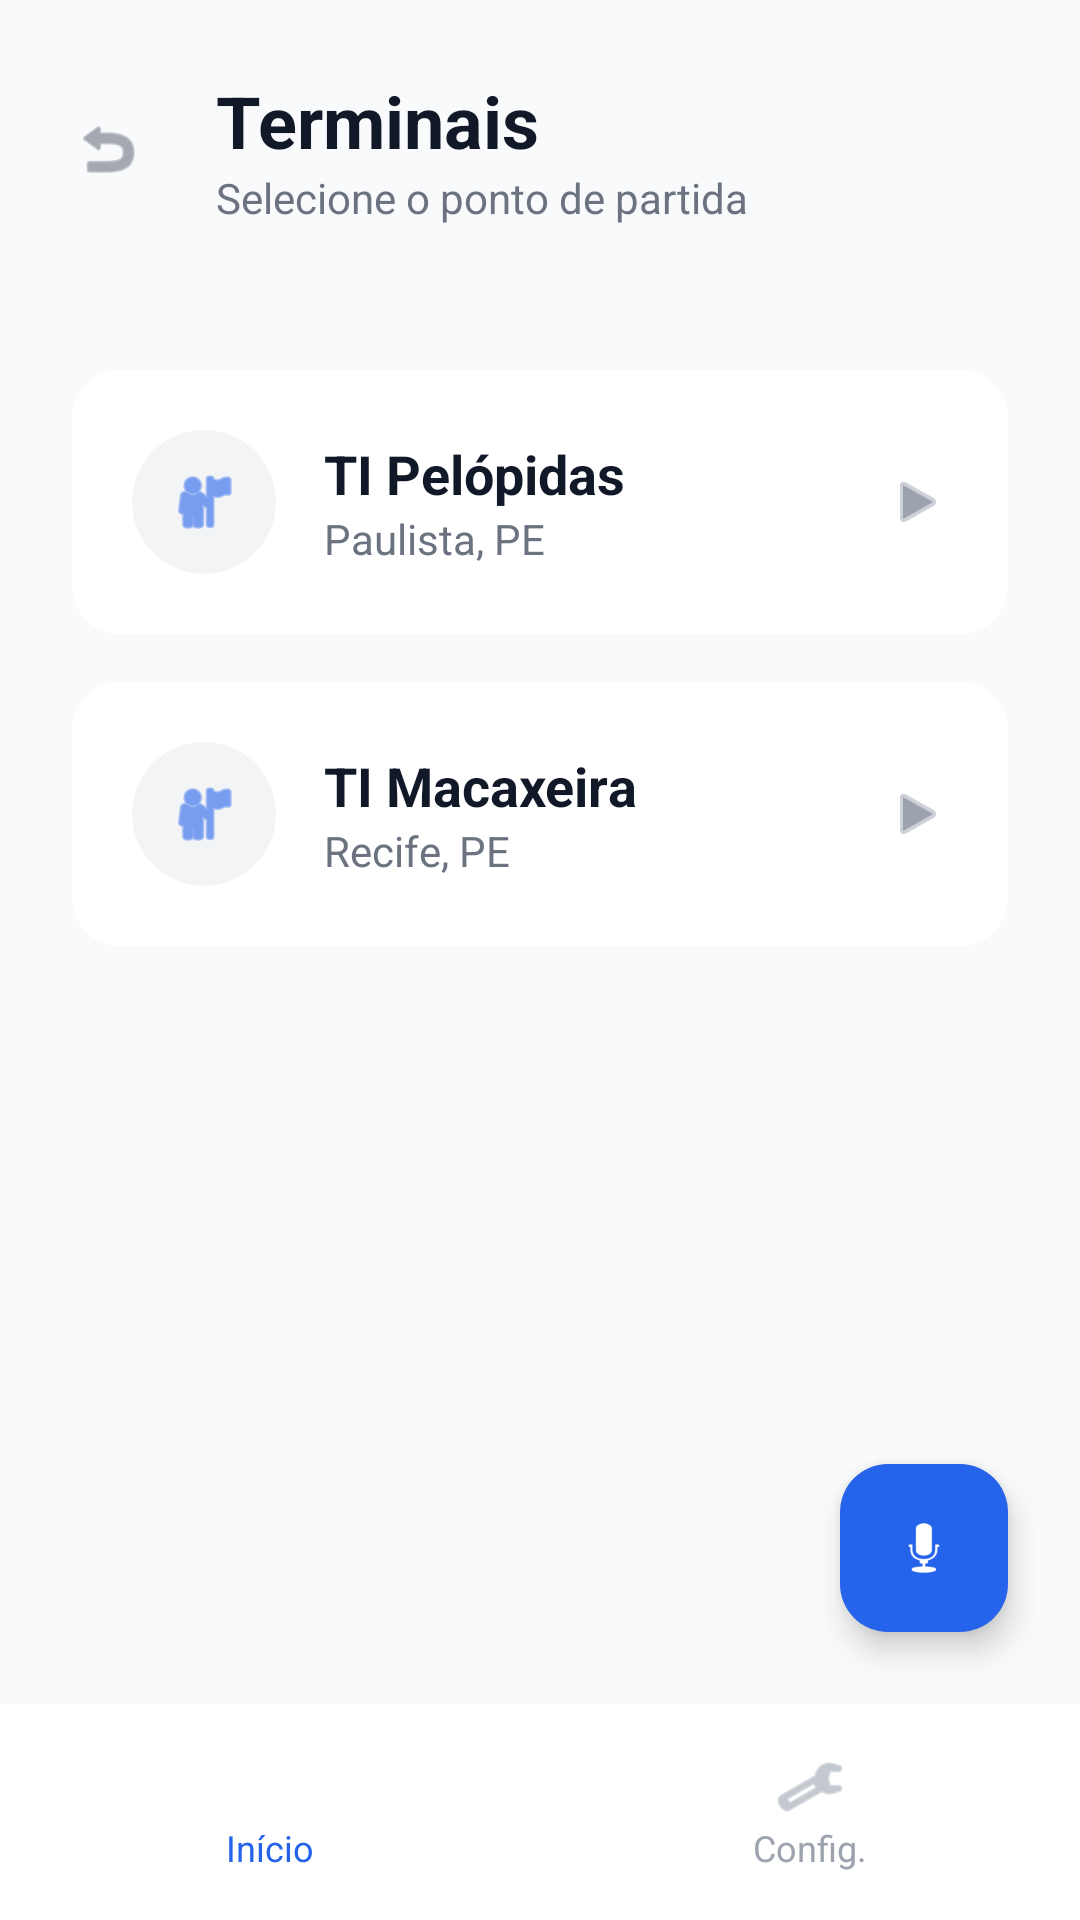

The Android layout XML behind this screen, and the referenced resources:
<!-- AndroidManifest.xml: application theme Theme.Inclomob -->
<!-- res/layout/activity_terminal_selection.xml -->
<?xml version="1.0" encoding="utf-8"?>
<androidx.constraintlayout.widget.ConstraintLayout
    xmlns:android="http://schemas.android.com/apk/res/android"
    xmlns:app="http://schemas.android.com/apk/res-auto"
    android:layout_width="match_parent"
    android:layout_height="match_parent"
    android:background="@color/bg_app">

    
    <LinearLayout
        android:id="@+id/header"
        android:layout_width="match_parent"
        android:layout_height="wrap_content"
        android:orientation="horizontal"
        android:padding="24dp"
        android:gravity="center_vertical"
        app:layout_constraintTop_toTopOf="parent">

        <ImageView
            android:id="@+id/btn_back"
            android:layout_width="24dp"
            android:layout_height="24dp"
            android:src="@android:drawable/ic_menu_revert"
            app:tint="@color/text_secondary"
            android:clickable="true"
            android:focusable="true"
            android:background="?attr/selectableItemBackgroundBorderless" />

        <LinearLayout
            android:layout_width="wrap_content"
            android:layout_height="wrap_content"
            android:orientation="vertical"
            android:layout_marginStart="24dp">
            <TextView
                android:layout_width="wrap_content"
                android:layout_height="wrap_content"
                android:text="@string/select_terminal"
                android:textSize="24sp"
                android:textStyle="bold"
                android:textColor="@color/text_primary" />
            <TextView
                android:layout_width="wrap_content"
                android:layout_height="wrap_content"
                android:text="@string/select_terminal_desc"
                android:textColor="@color/text_secondary"
                android:textSize="14sp" />
        </LinearLayout>
    </LinearLayout>

    <ScrollView
        android:layout_width="match_parent"
        android:layout_height="0dp"
        app:layout_constraintTop_toBottomOf="@id/header"
        app:layout_constraintBottom_toTopOf="@id/bottom_nav">

        <LinearLayout
            android:layout_width="match_parent"
            android:layout_height="wrap_content"
            android:orientation="vertical"
            android:padding="24dp">

            
            <androidx.cardview.widget.CardView
                android:id="@+id/card_pelopidas"
                android:layout_width="match_parent"
                android:layout_height="wrap_content"
                android:layout_marginBottom="16dp"
                app:cardCornerRadius="16dp"
                app:cardElevation="0dp"
                app:cardBackgroundColor="@color/bg_card">

                <LinearLayout
                    android:layout_width="match_parent"
                    android:layout_height="wrap_content"
                    android:orientation="horizontal"
                    android:padding="20dp"
                    android:gravity="center_vertical">

                    <androidx.cardview.widget.CardView
                        android:layout_width="48dp"
                        android:layout_height="48dp"
                        app:cardCornerRadius="24dp"
                        app:cardBackgroundColor="@color/icon_bg"
                        app:cardElevation="0dp">
                        <ImageView
                            android:layout_width="match_parent"
                            android:layout_height="match_parent"
                            android:src="@android:drawable/ic_menu_myplaces"
                            android:padding="12dp"
                            app:tint="@color/accent" />
                    </androidx.cardview.widget.CardView>

                    <LinearLayout
                        android:layout_width="0dp"
                        android:layout_height="wrap_content"
                        android:layout_weight="1"
                        android:orientation="vertical"
                        android:layout_marginStart="16dp">
                        <TextView
                            android:layout_width="wrap_content"
                            android:layout_height="wrap_content"
                            android:text="TI Pelópidas"
                            android:textSize="18sp"
                            android:textStyle="bold"
                            android:textColor="@color/text_primary" />
                        <TextView
                            android:layout_width="wrap_content"
                            android:layout_height="wrap_content"
                            android:text="Paulista, PE"
                            android:textColor="@color/text_secondary"
                            android:textSize="14sp" />
                    </LinearLayout>

                    <ImageView
                        android:layout_width="20dp"
                        android:layout_height="20dp"
                        android:src="@android:drawable/ic_media_play"
                        app:tint="@color/text_muted" />
                </LinearLayout>
            </androidx.cardview.widget.CardView>

            
            <androidx.cardview.widget.CardView
                android:id="@+id/card_macaxeira"
                android:layout_width="match_parent"
                android:layout_height="wrap_content"
                android:layout_marginBottom="16dp"
                app:cardCornerRadius="16dp"
                app:cardElevation="0dp"
                app:cardBackgroundColor="@color/bg_card">

                <LinearLayout
                    android:layout_width="match_parent"
                    android:layout_height="wrap_content"
                    android:orientation="horizontal"
                    android:padding="20dp"
                    android:gravity="center_vertical">

                    <androidx.cardview.widget.CardView
                        android:layout_width="48dp"
                        android:layout_height="48dp"
                        app:cardCornerRadius="24dp"
                        app:cardBackgroundColor="@color/icon_bg"
                        app:cardElevation="0dp">
                        <ImageView
                            android:layout_width="match_parent"
                            android:layout_height="match_parent"
                            android:src="@android:drawable/ic_menu_myplaces"
                            android:padding="12dp"
                            app:tint="@color/accent" />
                    </androidx.cardview.widget.CardView>

                    <LinearLayout
                        android:layout_width="0dp"
                        android:layout_height="wrap_content"
                        android:layout_weight="1"
                        android:orientation="vertical"
                        android:layout_marginStart="16dp">
                        <TextView
                            android:layout_width="wrap_content"
                            android:layout_height="wrap_content"
                            android:text="TI Macaxeira"
                            android:textSize="18sp"
                            android:textStyle="bold"
                            android:textColor="@color/text_primary" />
                        <TextView
                            android:layout_width="wrap_content"
                            android:layout_height="wrap_content"
                            android:text="Recife, PE"
                            android:textColor="@color/text_secondary"
                            android:textSize="14sp" />
                    </LinearLayout>

                    <ImageView
                        android:layout_width="20dp"
                        android:layout_height="20dp"
                        android:src="@android:drawable/ic_media_play"
                        app:tint="@color/text_muted" />
                </LinearLayout>
            </androidx.cardview.widget.CardView>

        </LinearLayout>
    </ScrollView>

    
    <com.google.android.material.floatingactionbutton.FloatingActionButton
        android:id="@+id/fab_voice"
        android:layout_width="wrap_content"
        android:layout_height="wrap_content"
        android:layout_margin="24dp"
        android:src="@android:drawable/ic_btn_speak_now"
        app:backgroundTint="@color/accent"
        app:tint="#FFFFFF"
        app:layout_constraintBottom_toTopOf="@id/bottom_nav"
        app:layout_constraintEnd_toEndOf="parent" />

    
    <LinearLayout
        android:id="@+id/bottom_nav"
        android:layout_width="match_parent"
        android:layout_height="72dp"
        android:background="@color/bottom_nav_bg"
        android:orientation="horizontal"
        app:layout_constraintBottom_toBottomOf="parent">

        <LinearLayout
            android:id="@+id/nav_home"
            android:layout_width="0dp"
            android:layout_height="match_parent"
            android:layout_weight="1"
            android:gravity="center"
            android:orientation="vertical"
            android:clickable="true"
            android:focusable="true"
            android:background="?attr/selectableItemBackground">
            <ImageView
                android:layout_width="24dp"
                android:layout_height="24dp"
                android:src="@drawable/ic_house"
                app:tint="@color/accent" />
            <TextView
                android:layout_width="wrap_content"
                android:layout_height="wrap_content"
                android:text="@string/nav_home"
                android:textColor="@color/accent"
                android:textSize="12sp" />
        </LinearLayout>

        <LinearLayout
            android:id="@+id/nav_config"
            android:layout_width="0dp"
            android:layout_height="match_parent"
            android:layout_weight="1"
            android:gravity="center"
            android:orientation="vertical"
            android:clickable="true"
            android:focusable="true"
            android:background="?attr/selectableItemBackground">
            <ImageView
                android:layout_width="24dp"
                android:layout_height="24dp"
                android:src="@android:drawable/ic_menu_preferences"
                app:tint="@color/text_muted" />
            <TextView
                android:layout_width="wrap_content"
                android:layout_height="wrap_content"
                android:text="@string/nav_config"
                android:textColor="@color/text_muted"
                android:textSize="12sp" />
        </LinearLayout>
    </LinearLayout>

</androidx.constraintlayout.widget.ConstraintLayout>
<!-- resources referenced by this layout -->
<resources>
  <color name="accent">#2563EB</color>
  <color name="bg_app">#F9FAFB</color>
  <color name="bg_card">#FFFFFF</color>
  <color name="bottom_nav_bg">#FFFFFF</color>
  <color name="icon_bg">#F3F4F6</color>
  <color name="text_muted">#9CA3AF</color>
  <color name="text_primary">#111827</color>
  <color name="text_secondary">#6B7280</color>
  <string name="nav_config">Config.</string>
  <string name="nav_home">Início</string>
  <string name="select_terminal">Terminais</string>
  <string name="select_terminal_desc">Selecione o ponto de partida</string>
  <style name="Theme.Inclomob" parent="Base.Theme.Inclomob" />
  <style name="Base.Theme.Inclomob" parent="Theme.Material3.DayNight.NoActionBar">
          
          
      </style>
</resources>
